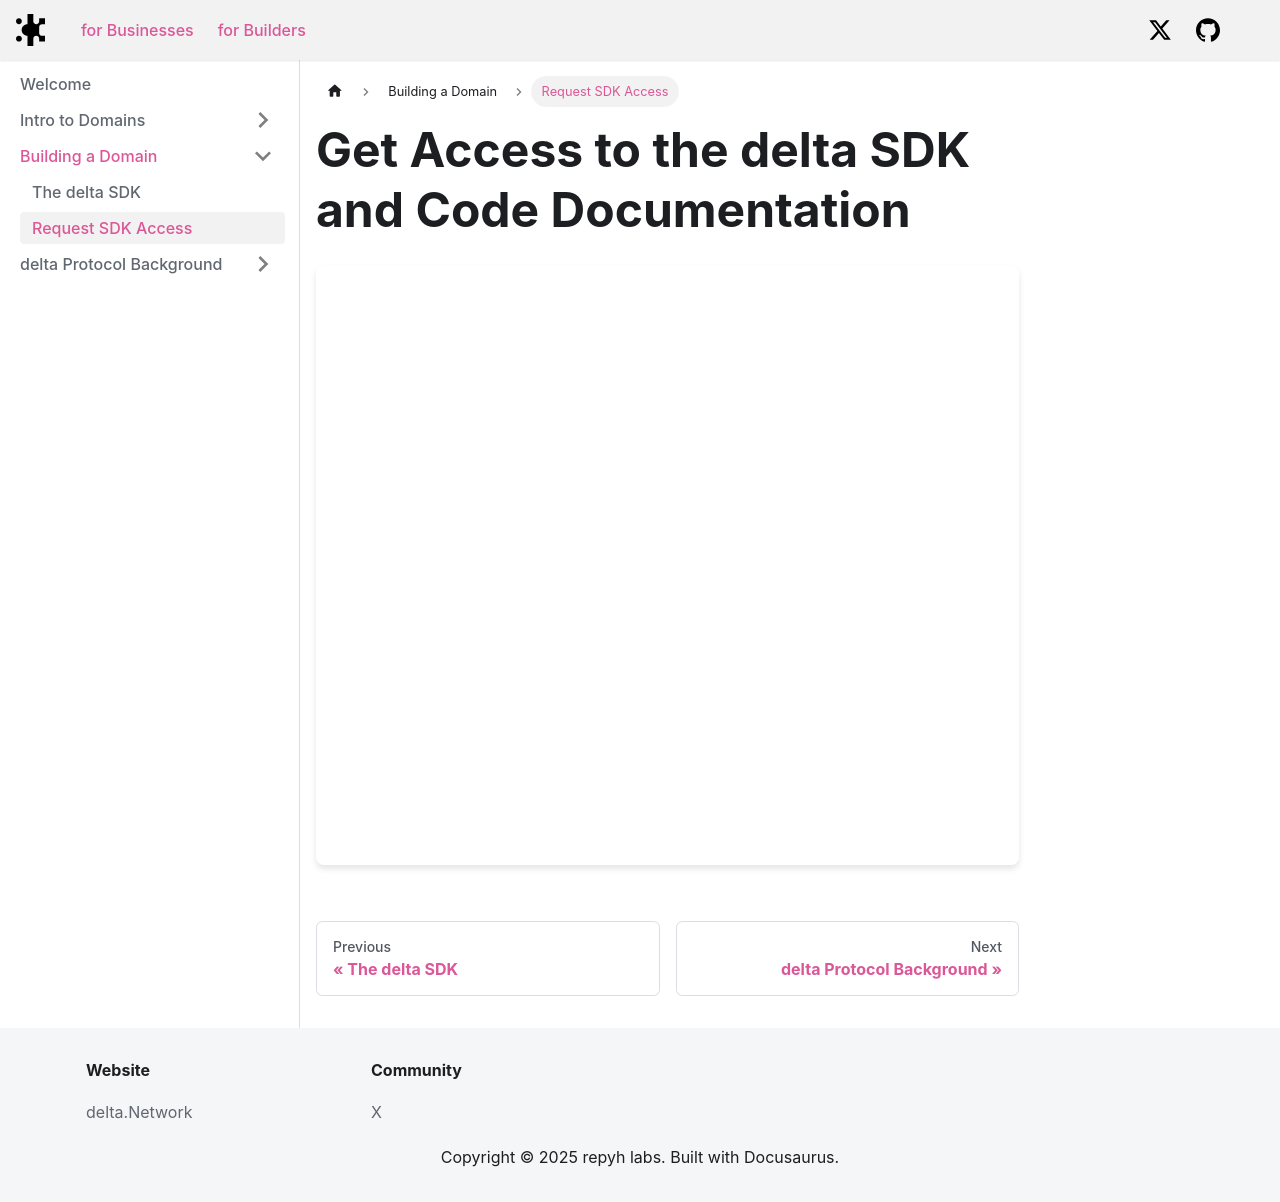

repository: delta-dot-network/docs · page: docs/building/request-sdk-access/index.html · generator: docusaurus

---
title: Request SDK Access
sidebar_label: 'Request SDK Access'
sidebar_position: 4
---

# Get Access to the delta SDK and Code Documentation


<iframe
  src="https://form.typeform.com/to/ysIZQo3z"
  width="100%" 
  height="600px"
  frameBorder="0"
  marginHeight="0"
  marginWidth="0"
  title="delta SDK Access Request"
  style={{borderRadius: '8px', boxShadow: '0 4px 6px rgba(0, 0, 0, 0.1)'}}>
  Loading…
</iframe>
